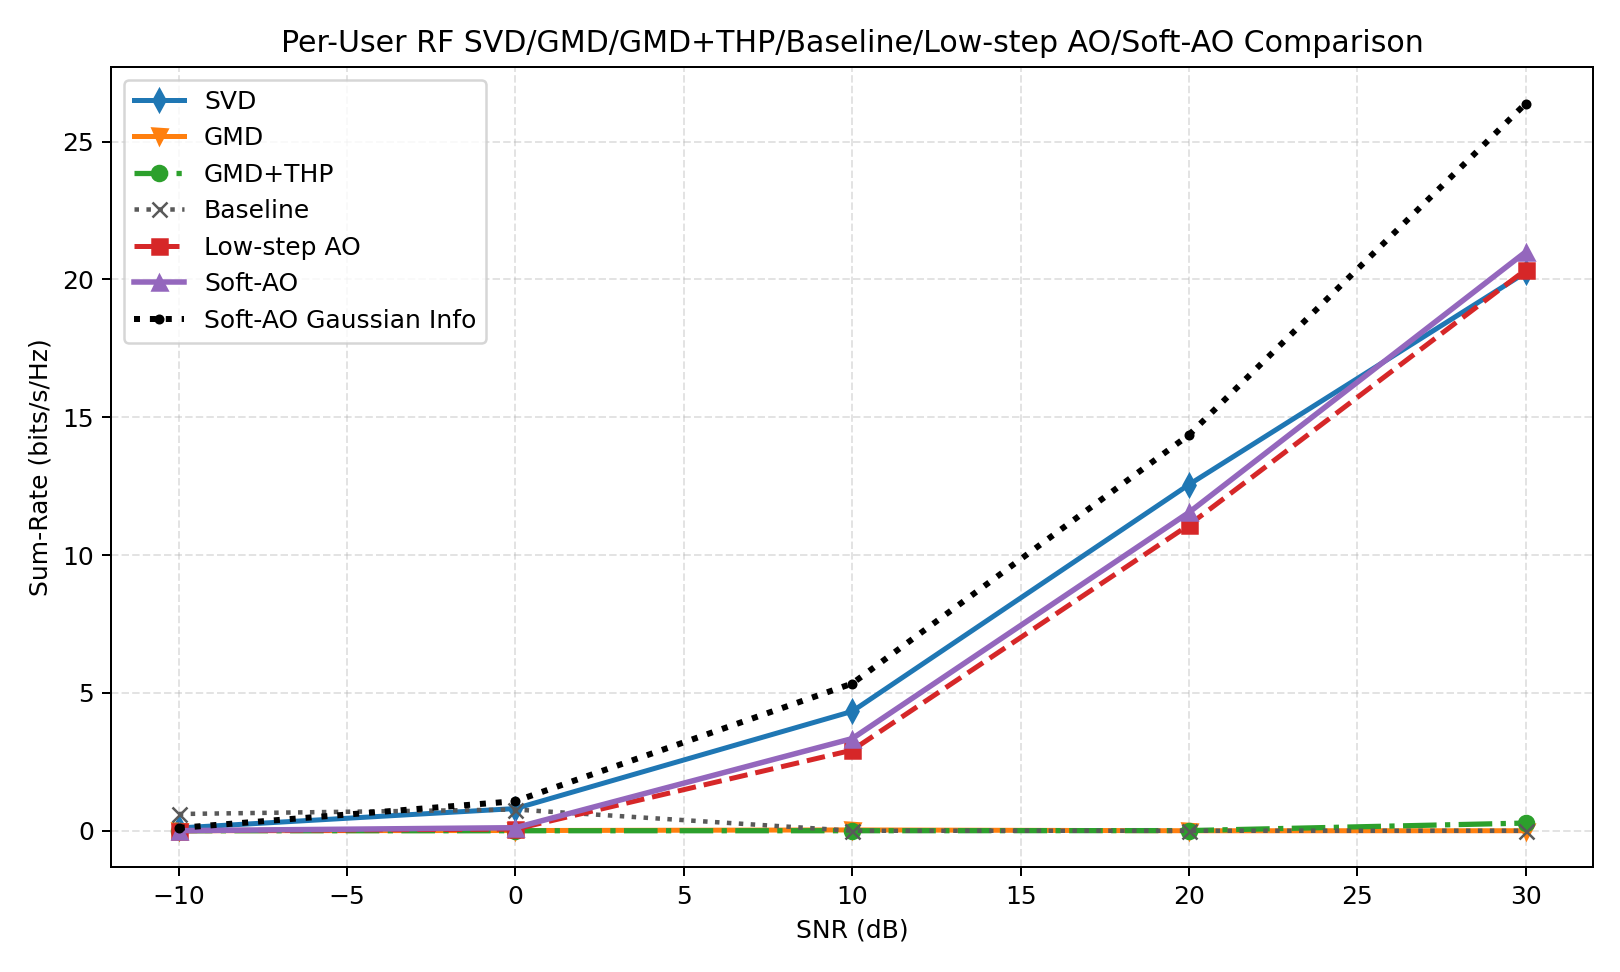

The data file committed next to this chart (first rows):
snr_db, svd, gmd, gmd_thp, baseline, low_step_ao, soft_ao, svd_ber, gmd_ber, gmd_thp_ber, baseline_ber, low_step_ao_ber, soft_ao_ber, svd_gaussian, gmd_gaussian, gmd_thp_gaussian, baseline_gaussian, low_step_ao_gaussian, soft_ao_gaussian, gain_gmd_thp_vs_gmd, gain_soft_ao_vs_svd, gain_soft_ao_vs_gmd, gain_soft_ao_vs_gmd_thp, gain_soft_ao_vs_baseline
-10, 0.1011, 0.001961, 0.00003237, 0.6075, 0.001435, 0.002784, 0.4897, 0.4946, 0.4972, 0.4801, 0.5013, 0.5003, 0.1113, 0.000805, 0.000805, 0.8299, 0.1074, 0.1023, -0.001928, -0.09831, 0.0008236, 0.002752, -0.6047
0.0000000000, 0.8048, 0.007643, 0.000003173, 0.769, 0.05842, 0.1101, 0.4686, 0.4901, 0.5036, 0.4608, 0.4995, 0.4876, 0.9547, 0.008048, 0.008048, 4.028, 1.019, 1.073, -0.00764, -0.6947, 0.1025, 0.1101, -0.6589
10, 4.33, 0.02912, 0.0001956, 0.0000000000, 2.923, 3.343, 0.4163, 0.4889, 0.4993, 0.4456, 0.4492, 0.4429, 4.861, 0.08019, 0.08019, 10.5, 5.139, 5.34, -0.02893, -0.987, 3.314, 3.342, 3.343
20, 12.56, 0.0000000000, 0.00544, 0.0000000000, 11.09, 11.54, 0.3294, 0.4857, 0.5036, 0.4162, 0.3519, 0.3429, 13.5, 0.7751, 0.7751, 20.65, 13.99, 14.36, 0.00544, -1.011, 11.54, 11.54, 11.54
30, 20.25, 0.0000000000, 0.2782, 0.0000000000, 20.34, 20.99, 0.2627, 0.4591, 0.4701, 0.3752, 0.271, 0.2596, 25.67, 5.983, 5.983, 35.8, 26.13, 26.38, 0.2782, 0.7449, 20.99, 20.72, 20.99
